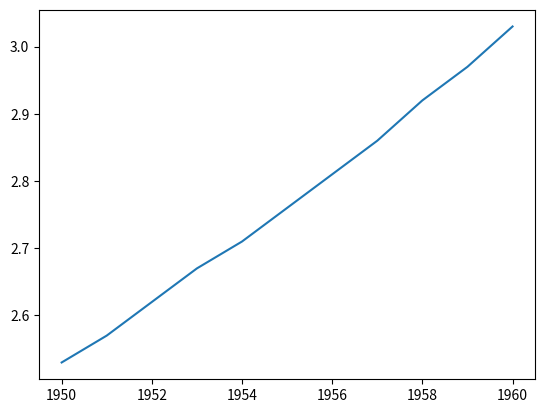

The script that saved this image:
# Lists from DataCamp
year = [1950, 1951, 1952, 1953, 1954, 1955, 1956, 1957, 1958, 1959, 1960]
pop = [2.53, 2.57, 2.62, 2.67, 2.71, 2.76, 2.81, 2.86, 2.92, 2.97, 3.03]

# Print the last item from year and pop
print(year[-1]), print(pop[-1])


# Import matplotlib.pyplot as plt
import matplotlib.pyplot as plt

# Make a line plot: year on the x-axis, pop on the y-axis
plt.plot(year, pop)

# Display the plot with plt.show()
plt.show()